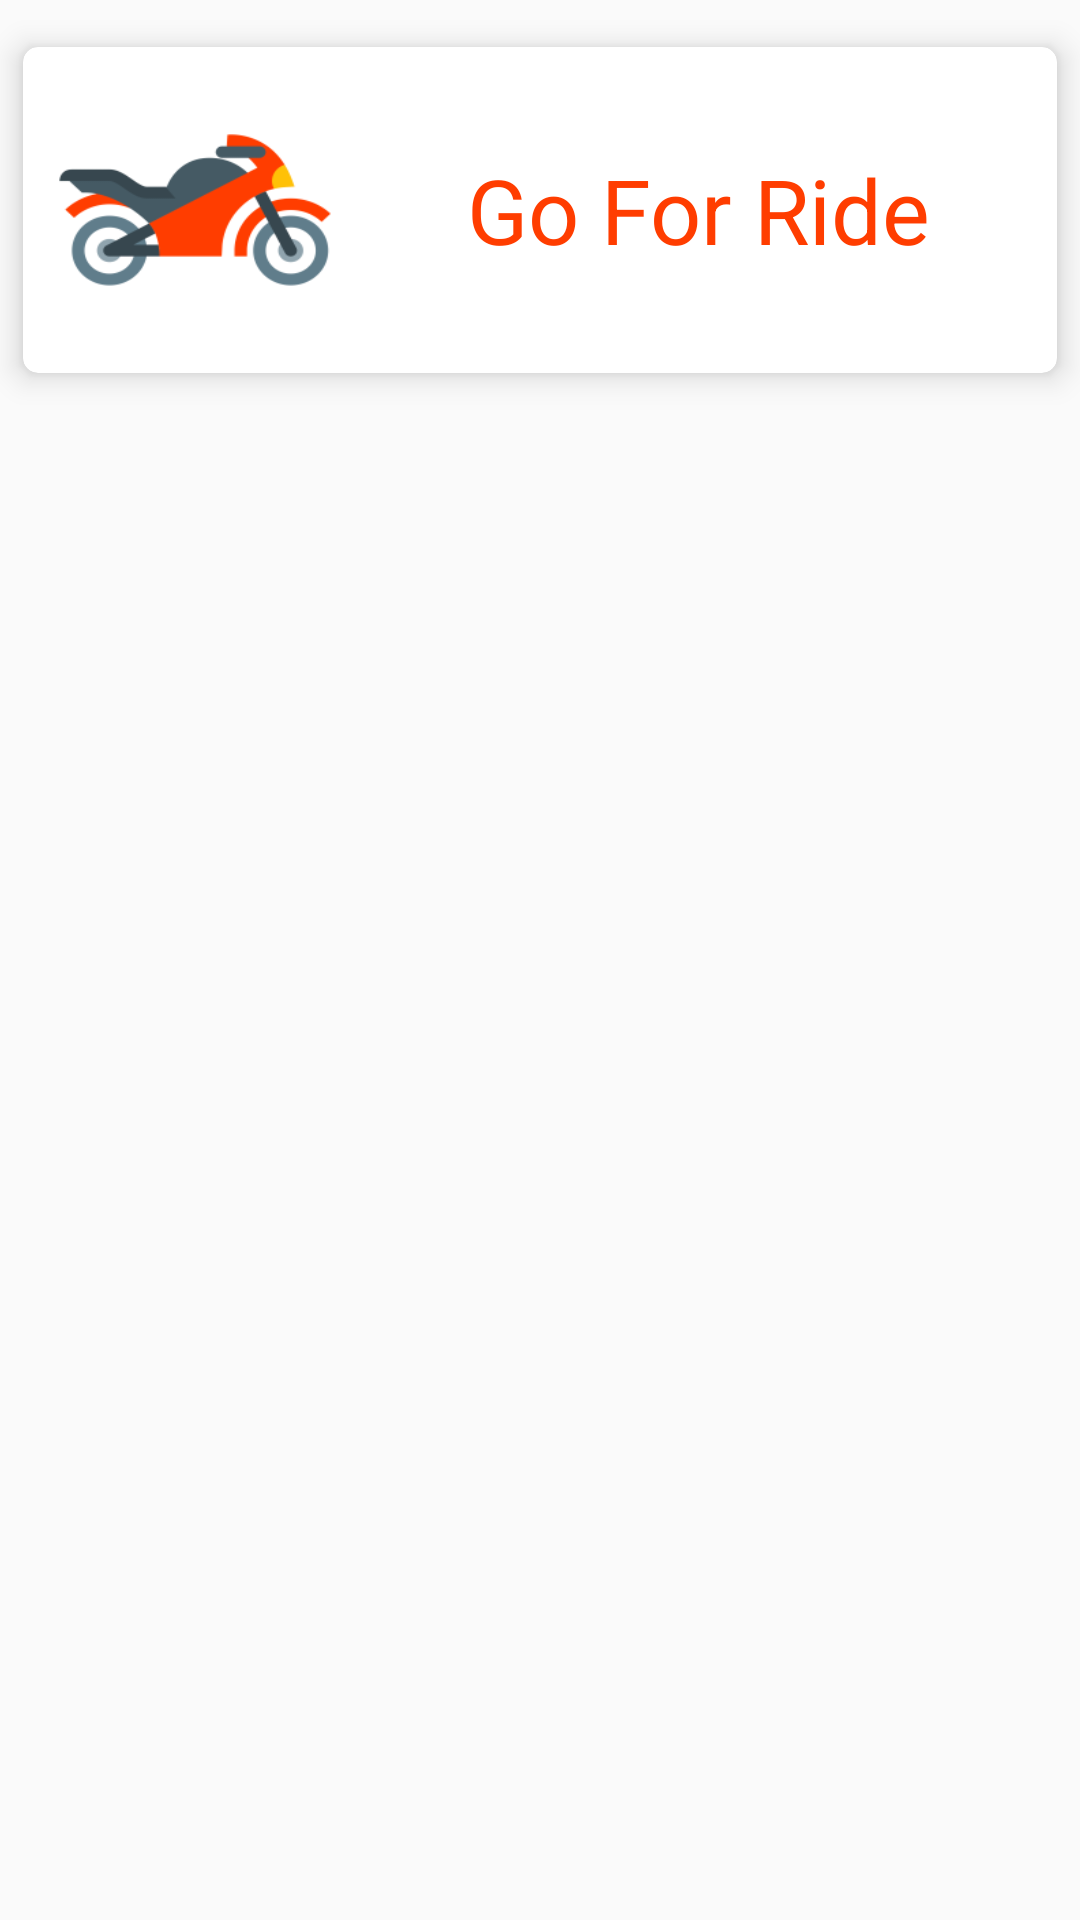

Layout XML and referenced resources for this Android screen:
<!-- AndroidManifest.xml: application theme AppTheme -->
<!-- res/layout/activity_main.xml -->
<?xml version="1.0" encoding="utf-8"?>
<LinearLayout xmlns:android="http://schemas.android.com/apk/res/android"
    xmlns:app="http://schemas.android.com/apk/res-auto"
    xmlns:tools="http://schemas.android.com/tools"
    android:layout_width="match_parent"
    android:layout_height="match_parent"
    android:orientation="vertical"
    tools:context="com.example.majid.dako.Activity.MainActivity">

    <android.support.v7.widget.CardView

        android:layout_width="match_parent"
        android:layout_height="130dp"
        app:cardCornerRadius="5dp"
        app:cardElevation="6dp"
        android:layout_marginTop="5dp"
        android:clickable="true"
        android:foreground="?attr/selectableItemBackground"
        android:id="@+id/startRideBtn"
        app:cardUseCompatPadding="true">

        <RelativeLayout
            android:layout_width="match_parent"
            android:layout_height="match_parent"
            android:layout_margin="8dp">

            <ImageView
                android:id="@+id/image"
                android:layout_width="100dp"
                android:layout_height="120dp"
                android:background="@drawable/motor" />


            <TextView
                android:layout_width="wrap_content"
                android:layout_height="wrap_content"
                android:layout_centerVertical="true"
                android:layout_marginLeft="40dp"
                android:layout_toRightOf="@+id/image"
                android:text="Go For Ride"
                android:textSize="30sp"
                android:textColor="#FF3D00" />

        </RelativeLayout>


    </android.support.v7.widget.CardView>


</LinearLayout>
<!-- resources referenced by this layout -->
<resources>
  <!-- drawable motor: png bitmap (drawable, 12111 bytes) -->
  <style name="AppTheme" parent="Theme.AppCompat.Light.DarkActionBar">
          
          <item name="colorPrimary">@color/colorPrimary</item>
          <item name="colorPrimaryDark">@color/colorPrimaryDark</item>
          <item name="colorAccent">@color/colorAccent</item>
      </style>
  <color name="colorPrimary">#34495e</color>
  <color name="colorPrimaryDark">#37474F</color>
  <color name="colorAccent">#2c3e50</color>
</resources>
